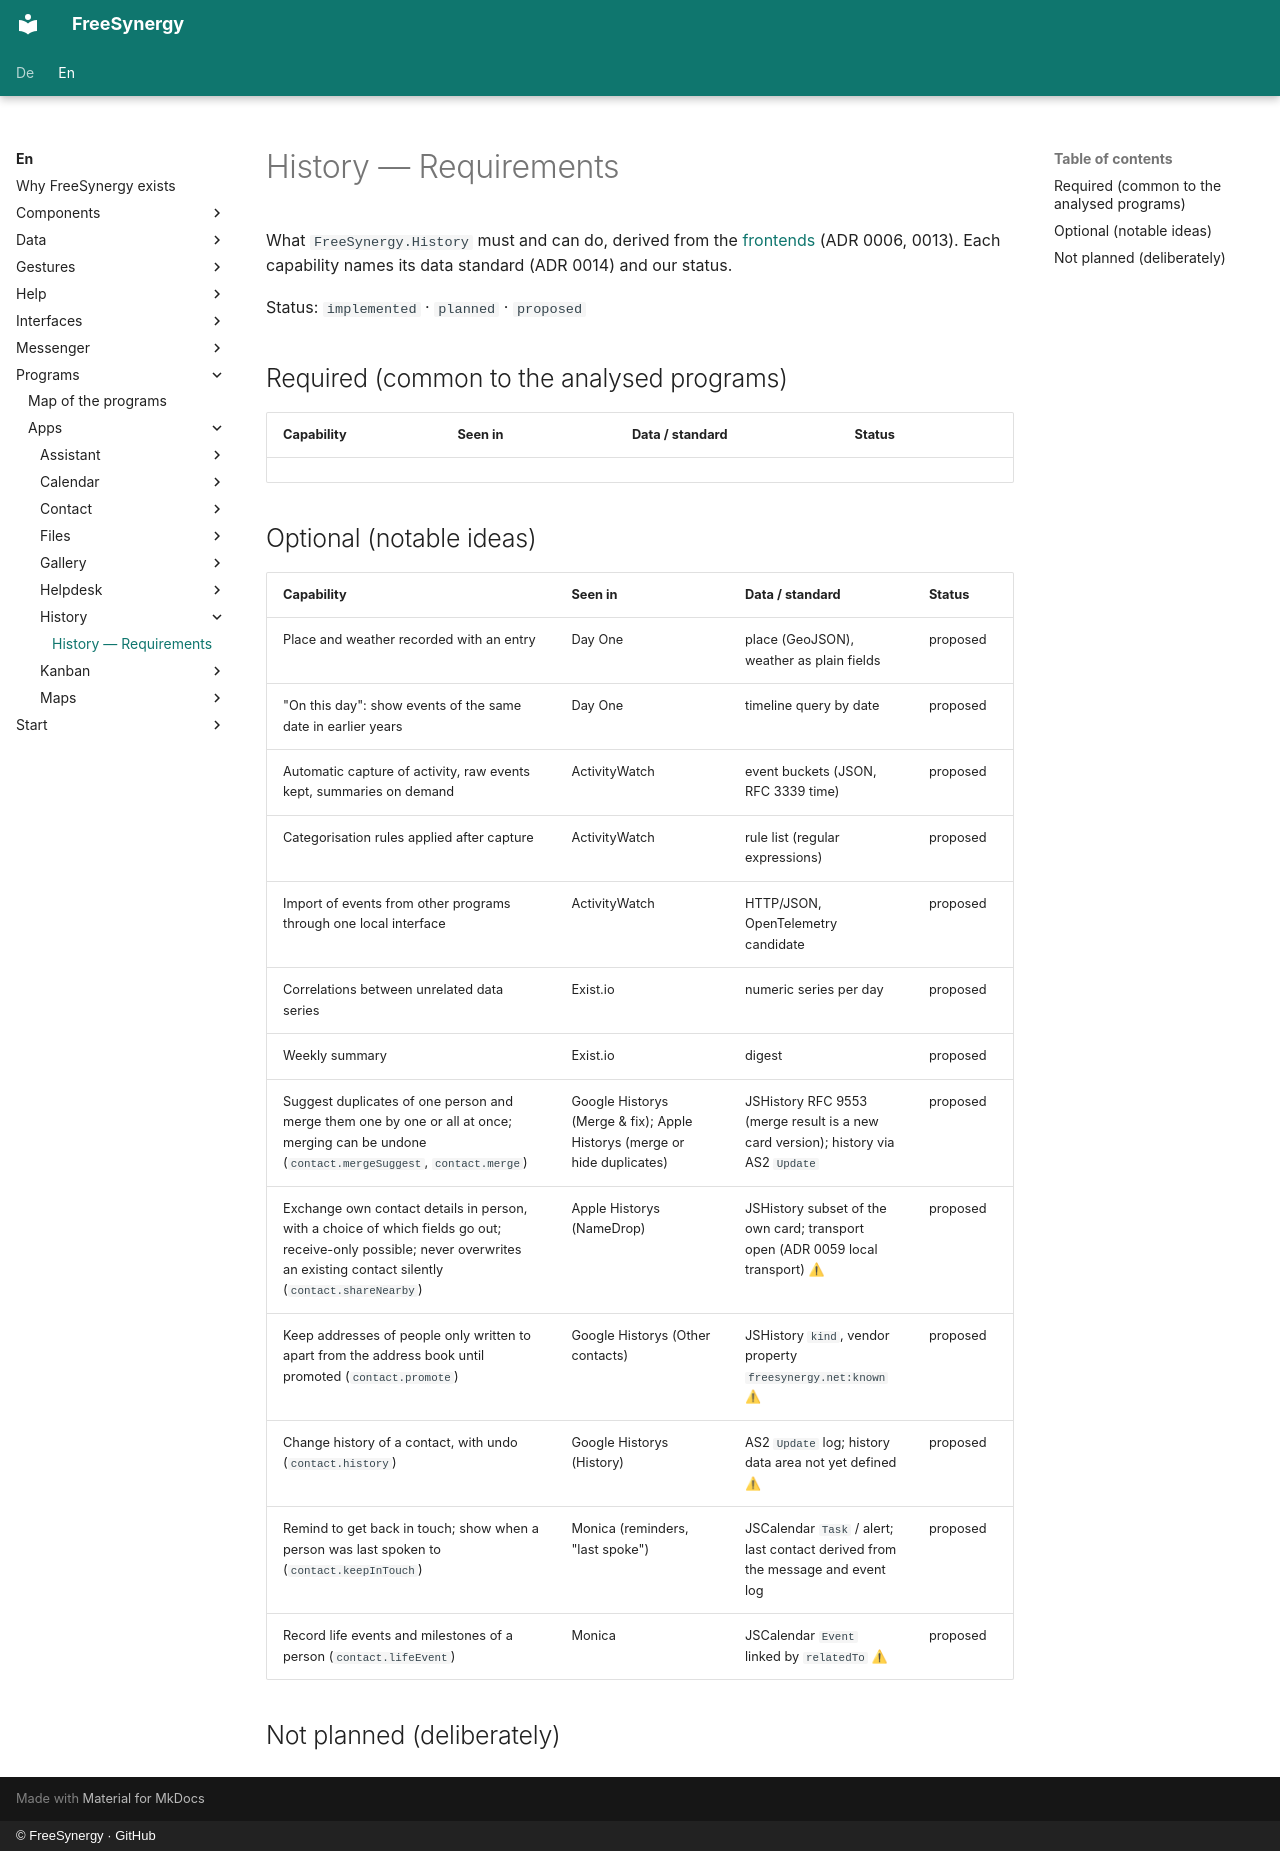

repository: FreeSynergy/fs-documentation · page: en/programs/apps/history/requirements/index.html · generator: mkdocs · copyright: © FreeSynergy · GitHub

# History — Requirements

What `FreeSynergy.History` must and can do, derived from the [frontends](frontends/index.md)
(ADR 0006, 0013). Each capability names its data standard (ADR 0014) and our status.

Status: `implemented` · `planned` · `proposed`

## Required (common to the analysed programs)

| Capability | Seen in | Data / standard | Status |
|------------|---------|-----------------|--------|

## Optional (notable ideas)

| Capability | Seen in | Data / standard | Status |
|------------|---------|-----------------|--------|
| Place and weather recorded with an entry | Day One | place (GeoJSON), weather as plain fields | proposed |
| "On this day": show events of the same date in earlier years | Day One | timeline query by date | proposed |
| Automatic capture of activity, raw events kept, summaries on demand | ActivityWatch | event buckets (JSON, RFC 3339 time) | proposed |
| Categorisation rules applied after capture | ActivityWatch | rule list (regular expressions) | proposed |
| Import of events from other programs through one local interface | ActivityWatch | HTTP/JSON, OpenTelemetry candidate | proposed |
| Correlations between unrelated data series | Exist.io | numeric series per day | proposed |
| Weekly summary | Exist.io | digest | proposed |
| Suggest duplicates of one person and merge them one by one or all at once; merging can be undone (`contact.mergeSuggest`, `contact.merge`) | Google Historys (Merge & fix); Apple Historys (merge or hide duplicates) | JSHistory RFC 9553 (merge result is a new card version); history via AS2 `Update` | proposed |
| Exchange own contact details in person, with a choice of which fields go out; receive-only possible; never overwrites an existing contact silently (`contact.shareNearby`) | Apple Historys (NameDrop) | JSHistory subset of the own card; transport open (ADR 0059 local transport) ⚠ | proposed |
| Keep addresses of people only written to apart from the address book until promoted (`contact.promote`) | Google Historys (Other contacts) | JSHistory `kind`, vendor property `freesynergy.net:known` ⚠ | proposed |
| Change history of a contact, with undo (`contact.history`) | Google Historys (History) | AS2 `Update` log; history data area not yet defined ⚠ | proposed |
| Remind to get back in touch; show when a person was last spoken to (`contact.keepInTouch`) | Monica (reminders, "last spoke") | JSCalendar `Task` / alert; last contact derived from the message and event log | proposed |
| Record life events and milestones of a person (`contact.lifeEvent`) | Monica | JSCalendar `Event` linked by `relatedTo` ⚠ | proposed |

## Not planned (deliberately)
